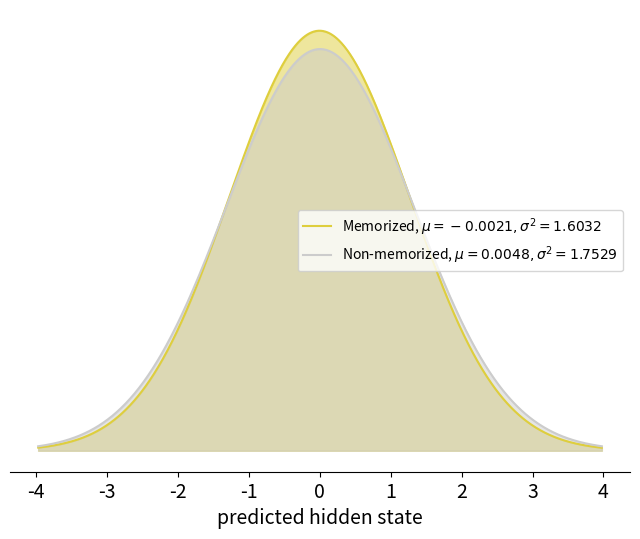

The script that saved this image:
import numpy as np
import matplotlib.pyplot as plt
from scipy.stats import norm

# 定义两组正态分布的参数：均值和方差
mean1, variance1 = -0.0021384479814851045, 1.60325496665004  # memorized
mean2, variance2 = 0.004812135891848817, 1.7529506512942592  # non-memorized

# 计算标准差
std_dev1 = np.sqrt(variance1)
std_dev2 = np.sqrt(variance2)

# 生成x的值，考虑到两个分布的范围
x = np.linspace(min(mean1 - 3*std_dev1, mean2 - 3*std_dev2), max(mean1 + 3*std_dev1, mean2 + 3*std_dev2), 1000)

# 计算两个正态分布的PDF值
y1 = norm.pdf(x, mean1, std_dev1)
y2 = norm.pdf(x, mean2, std_dev2)

# 设置图形大小为8x6英寸
plt.figure(figsize=(8, 6))

# 绘制两个正态分布
plt.fill_between(x, y1, color="#dece3d", alpha=0.5)
plt.plot(x, y1, color="#dece3d", label="Memorized, $\mu=-0.0021, \sigma^2=1.6032$")

plt.fill_between(x, y2, color="#cccccc", alpha=0.5)
plt.plot(x, y2, color="#cccccc", label="Non-memorized, $\mu=0.0048, \sigma^2=1.7529$")


# 添加标题和标签,图例
plt.xlabel('predicted hidden state', fontsize=14)
# plt.ylabel('Probability Density')
plt.xticks(fontsize=14)
plt.legend(fontsize=10)

# 隐藏整个y轴（包括轴线和标签）
plt.gca().axes.get_yaxis().set_visible(False)
plt.gca().spines['left'].set_visible(False)  # 隐藏y轴的竖线

# 隐藏上方和右侧的边框
plt.gca().spines['top'].set_visible(False)
plt.gca().spines['right'].set_visible(False)

plt.savefig('idiom_hidden.pdf', dpi=300, bbox_inches='tight')
# 显示图形
plt.show()
